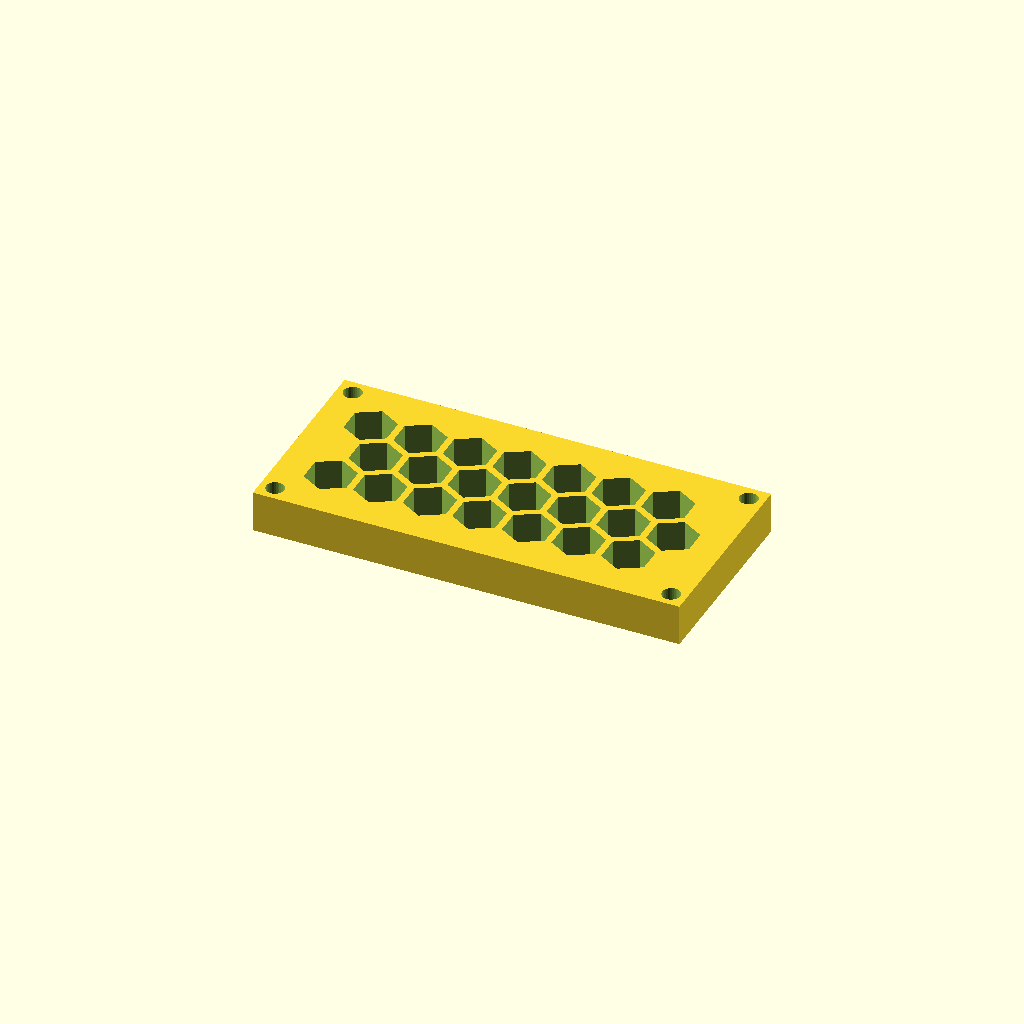
Cell 1 — every parameter at its default value.
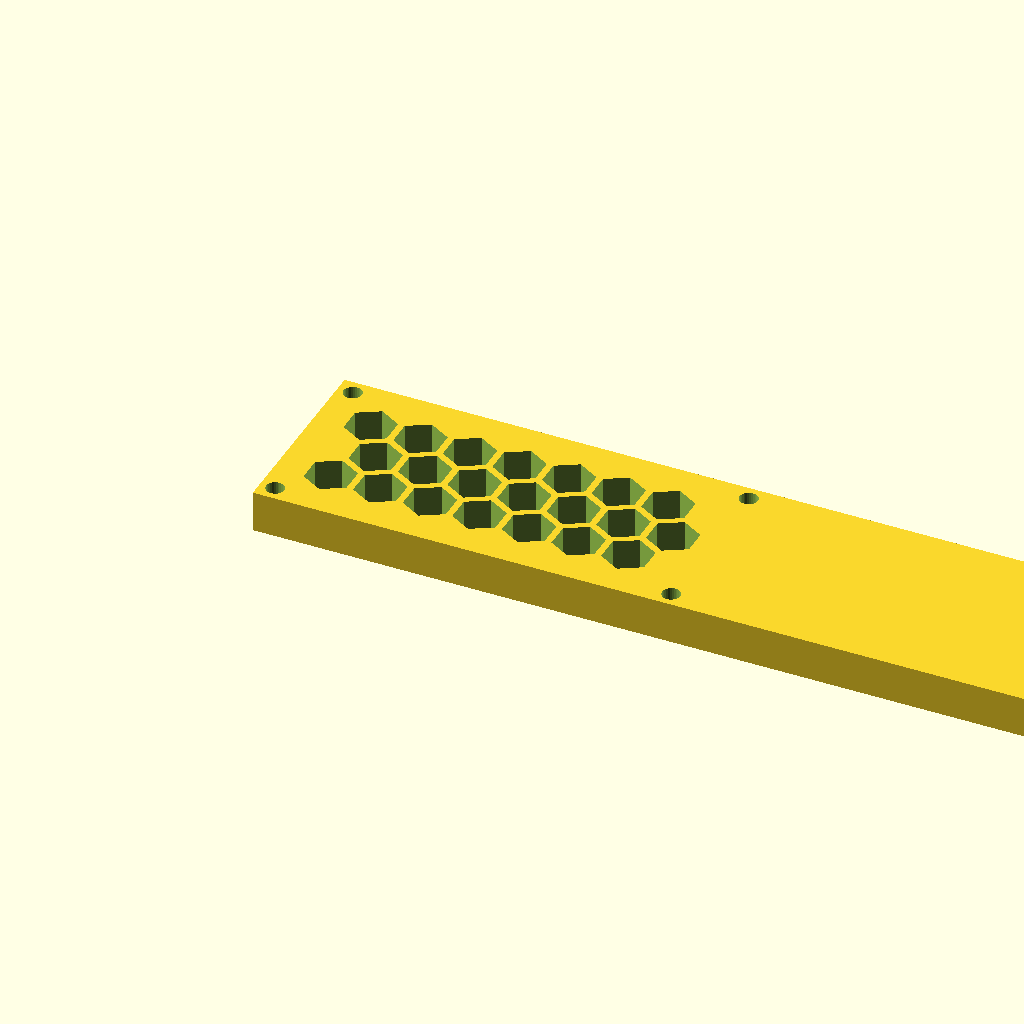
Cell 2 — panel_w set to 206.28, the other parameters unchanged.
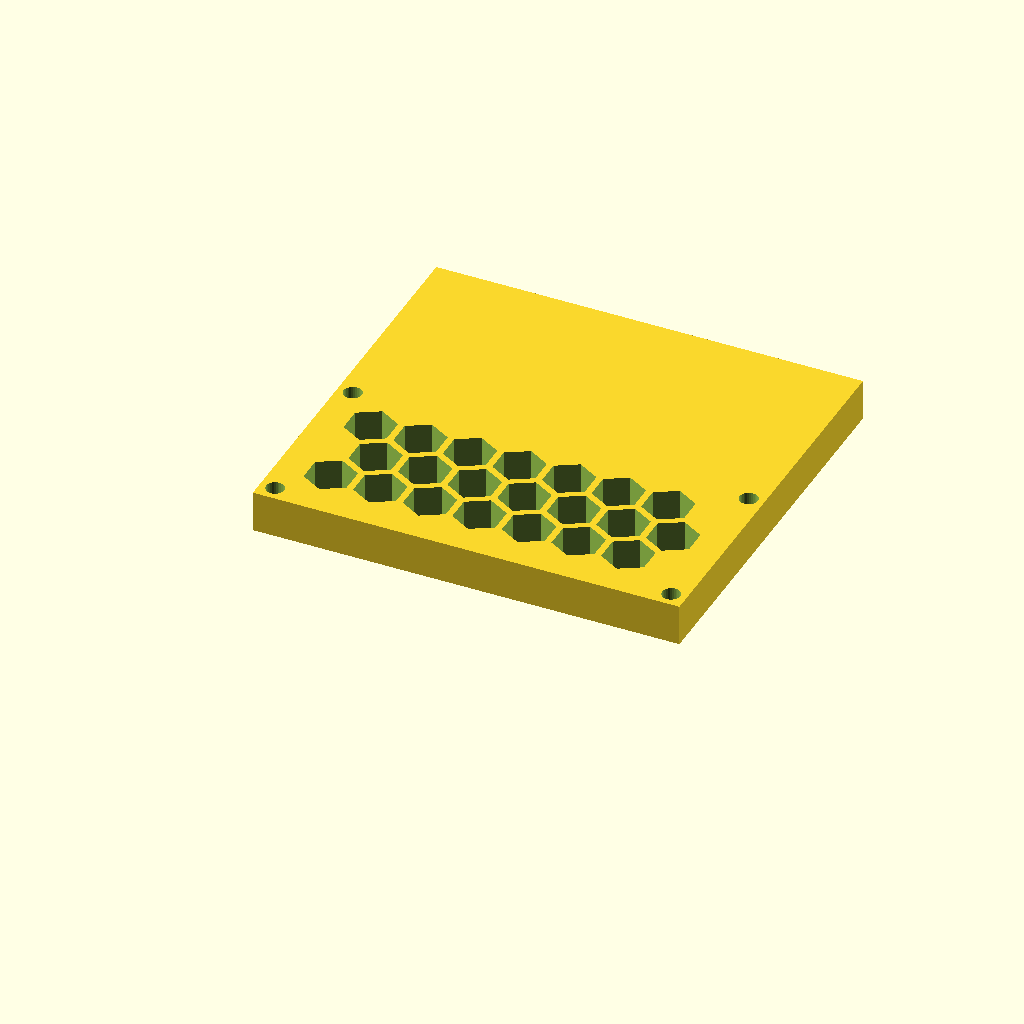
Cell 3: the same model with panel_d = 95.14.
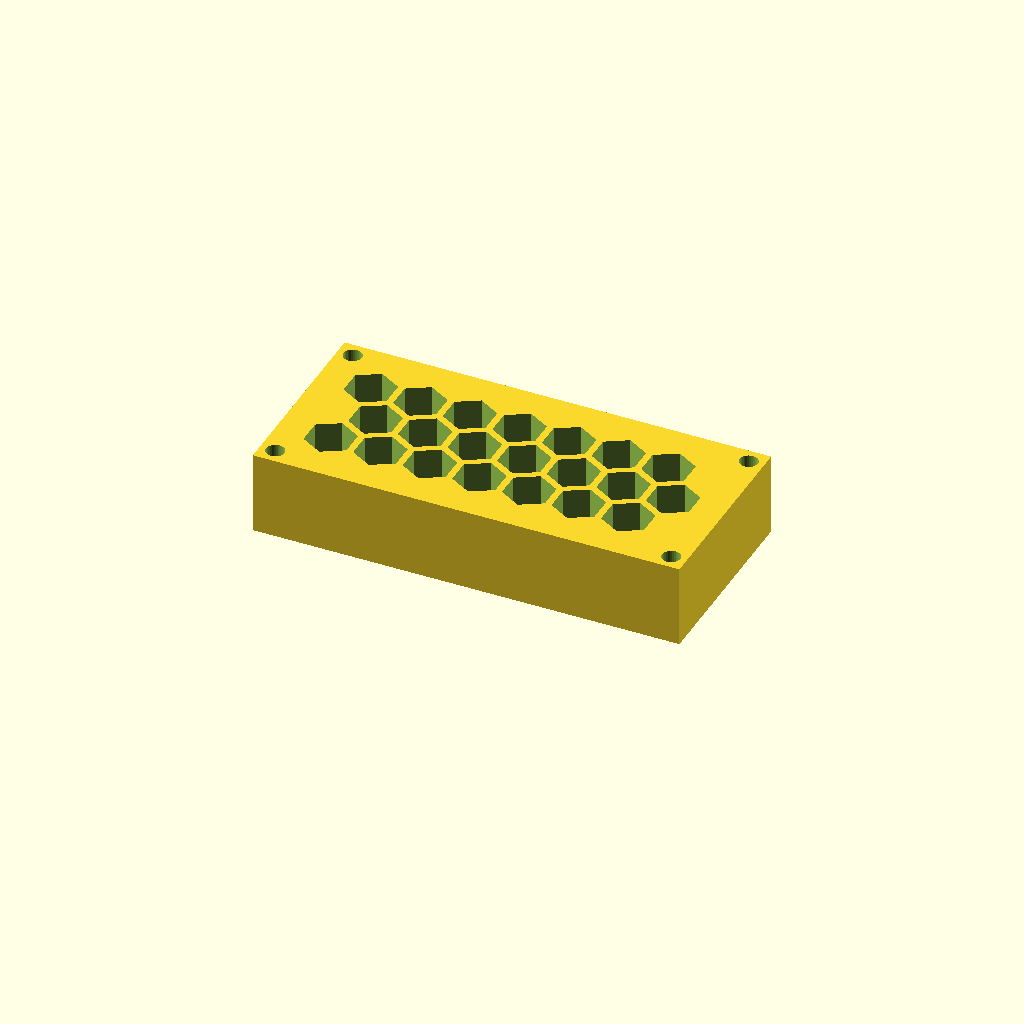
Cell 4 — thick set to 20, the other parameters unchanged.
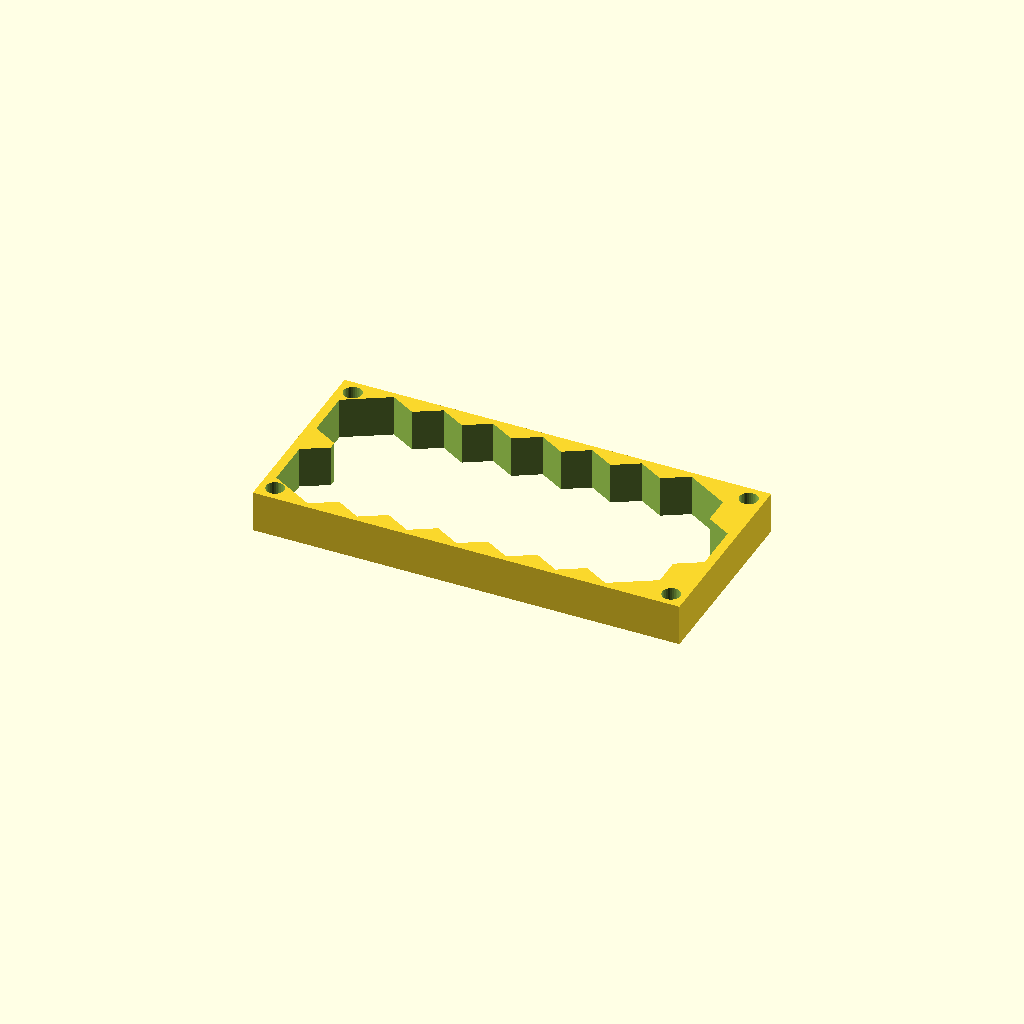
Cell 5: the same model with cell_r = 12.
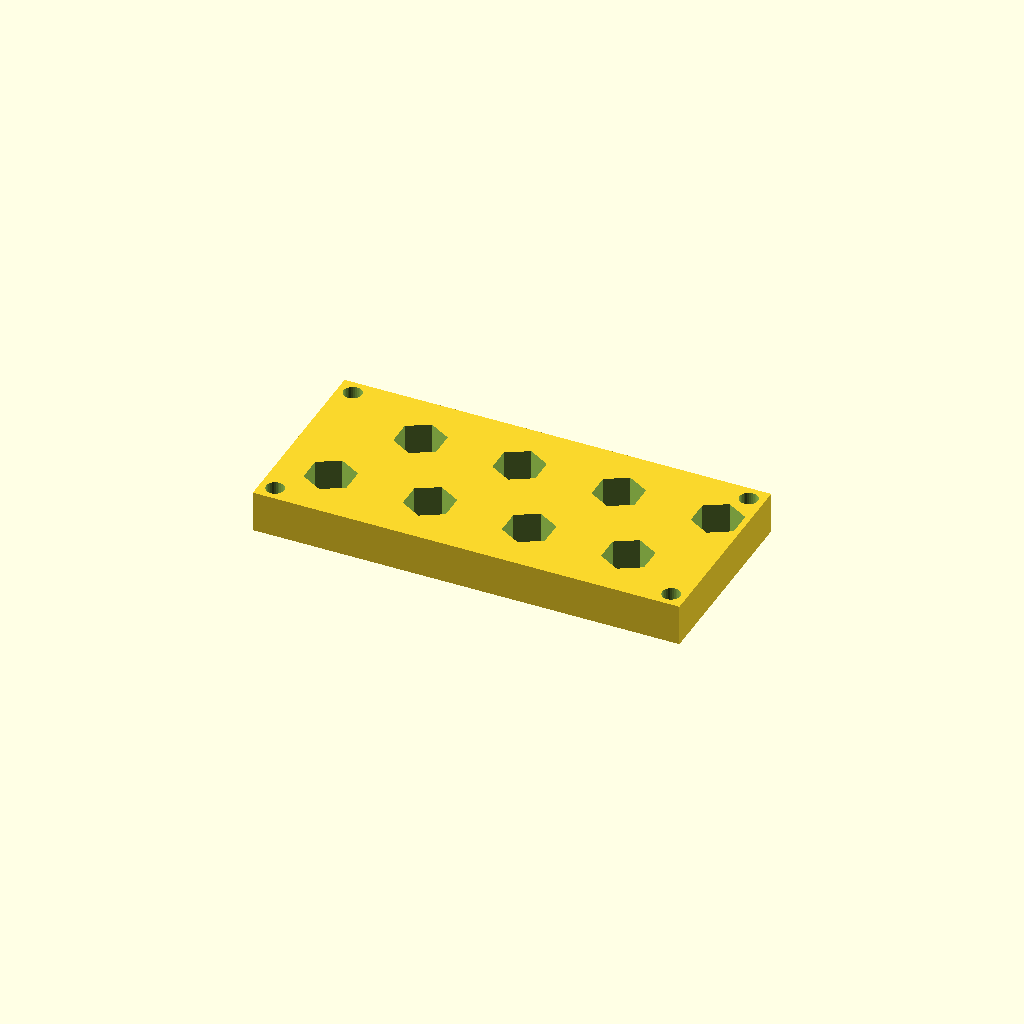
Cell 6: pitch = 23.98 (everything else at default).
All cells are drawn from one camera (rotation 55°, 0°, 25°, orthographic, colour scheme Cornfield), so only the parameter changes between them.
OpenSCAD source file optional_data/data/gen3/hexlattices/part_0058.scad:
$fn = 32;

// ----------------------------------------------------------------------
// Honeycomb panel: 103.14 x 47.57 mm, 21 cells of 12 mm
// ----------------------------------------------------------------------

// --- parameters (mm) ---
panel_w = 103.14;         // panel width
panel_d = 47.57;          // panel depth
thick = 10;               // panel thickness
cell_r = 6;               // hex cell circumradius
pitch = 11.99;            // hex cell pitch (centre to centre)
web = 1.6;                // web between the cells
columns = 7;              // columns of cells
rows = 3;                 // rows of cells
cell_count = 21;          // total cells
shift_x = 12.6;           // first cell offset in x
shift_y = 13.4;           // first cell offset in y
mount_d = 4.4;            // corner mounting holes
hole_off = 3.7;           // mounting hole offset from the corners

difference() {
  union() {
    cube([panel_w, panel_d, thick]);
  }
  /* hexagonal cells, point-up, cut right through the plate */
  for (row = [0 : rows - 1]) {
    for (col = [0 : columns - 1]) {
      translate([shift_x + col * pitch + (row % 2) * pitch / 2, shift_y + row * pitch * 0.866025, -2.5]) rotate([0, 0, 30]) cylinder(h = thick + 5, d = 2 * cell_r, $fn = 6);
    }
  }
  /* corner mounting holes, clear of the outer cell web */
  translate([3.7, 3.7, -2.5]) cylinder(h = thick + 5, d = mount_d);
  translate([99.44, 3.7, -2.5]) cylinder(h = thick + 5, d = mount_d);
  translate([3.7, 43.87, -2.5]) cylinder(h = thick + 5, d = mount_d);
  translate([99.44, 43.87, -2.5]) cylinder(h = thick + 5, d = mount_d);
}
Customizer parameters (derived from the source; name, type, default, range or options):
panel_w: number, default 103.14
panel_d: number, default 47.57
thick: number, default 10
cell_r: number, default 6
pitch: number, default 11.99
web: number, default 1.6
columns: number, default 7
rows: number, default 3
cell_count: number, default 21
shift_x: number, default 12.6
shift_y: number, default 13.4
mount_d: number, default 4.4
hole_off: number, default 3.7
